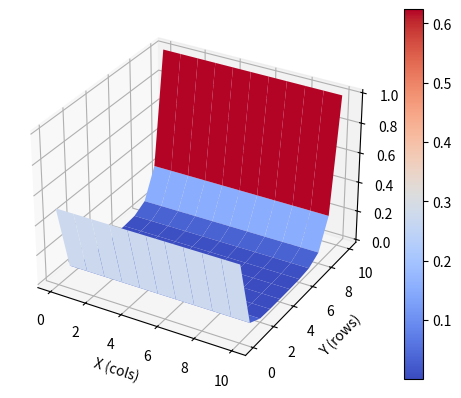

Source code (Python):
import math
from math import pi

import matplotlib.pyplot as plt
import numpy as np

# step of the grid
x = y = 11
a = 2*pi
b = 1
a0 = 0
b0 = 0.5
hx = (a-a0) / (x - 1)
hy = (b - b0) / (x - 1)


def toFixed(numObj, digits=0):
		return f"{numObj:.{digits}f}"


def print_matrix(M, isFloat=False):
		if isFloat:
				for row in M:
						for element in row:
								print(toFixed(element, 5), end=' ')
						print()
		else:
				for row in M:
						for element in row:
								if (element == 0):
										print(0, end=' ')
								else:
										print(element, end=' ')
						print()


def print_to_file(M, fileName='result.csv'):
		myFile = open(fileName, 'w+')
		line = ""
		for row in M:
				for element in row:
						line = line + toFixed(element, 5) + ';'
				myFile.write(line + '\n')
				line = ""
		myFile.close()


def create_grid_U_numeration(x, y):
		return [[(i * x + j) for j in range(x)] for i in range(y)]


def create_equation_system_matrix(hx, hy, x, y, U):
  Result_matrix = []
  left_equation_part = [[0.] for k in range(x * y)]
  for j in range(y):
    for i in range(x):
      equation = [0. for i in range(x * y)]
      r = j * hy + b0
      if j == 0 or j == y - 1:
        equation[U[j][i]] = 1.
        left_equation_part[U[j][i]][0] = 0.5 if j == 0 else 1
          
      else:
        equation[U[j][i]] = (-2 / (r * hy**2)) + (1 / (r * hy) + (-2 / (r**2 * hy ** 2)))
        
        if (i - 1) >= 0:
            equation[U[j][i - 1]] = 1 / (r**2 * hx ** 2)
        if (i + 1) < x:
            equation[U[j][i + 1]] = 1 / (r**2 * hx ** 2)
        if (j - 1) >= 0:
            equation[U[j - 1][i]] = (1 / (hy ** 2)) - (1 / (r * hy))
        if (j + 1) < y:
            equation[U[j + 1][i]] = 1 / (hy ** 2)

        left_equation_part[U[j][i]][0] = -r

      Result_matrix.append(equation)
  return np.array(Result_matrix), np.array(left_equation_part)


def result_to_grid(R, U):
		Grid = []
		for j in range(len(U)):
				Grid.append([])
				for i in range(len(U[j])):
						Grid[j].append(R[U[j][i]][0])
		return Grid


# numeration for every U
U = create_grid_U_numeration(x, y)
A, B = create_equation_system_matrix(hx, hy, x, y, U)

R = np.linalg.solve(A, B)
R = np.array(R)

Result = result_to_grid(R, U)
print_matrix(U)
print_matrix(A)
print_matrix(B)
print_matrix(Result, True)
print_to_file(Result)
print_to_file(A, 'A.csv')

sin = math.sin
cos = math.cos
pi = math.pi

# accurate equetion salvation
koef = 32 / (pi ** 4)
sum = 0

x = y = 0.5

for m in range(0, 7):
		for n in range(0, 7):
				m1 = (2 * m + 1)
				n1 = (2 * n + 1)
				sum = sum + math.sin(m1 * pi * x) * math.sin(n1 * pi * y) / (m1 * n1 * (m1 ** 2 + n1 ** 2))

res = sum * koef
print(res)


def surface_plot(matrix, **kwargs):
		# acquire the cartesian coordinate matrices from the matrix
		# x is cols, y is rows
		matrix = np.matrix(matrix)
		(x, y) = np.meshgrid(np.arange(matrix.shape[0]), np.arange(matrix.shape[1]))
		fig = plt.figure()
		ax = fig.add_subplot(111, projection='3d')
		surf = ax.plot_surface(x, y, matrix, **kwargs)
		return (fig, ax, surf)


(fig, ax, surf) = surface_plot(Result, cmap=plt.cm.coolwarm)

fig.colorbar(surf)

ax.set_xlabel('X (cols)')
ax.set_ylabel('Y (rows)')
ax.set_zlabel('Z (values)')

plt.show()
